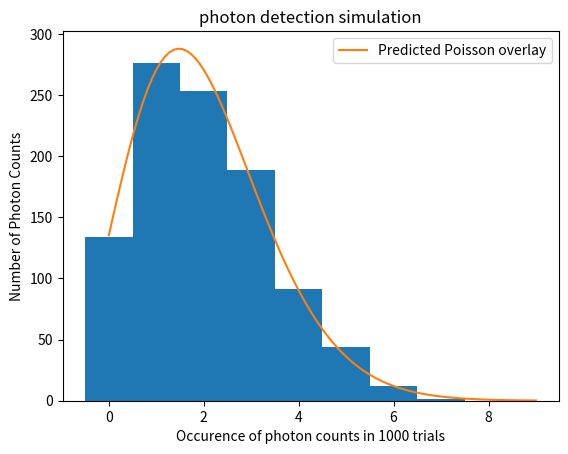

This chart was generated by the following Python code:
#!/usr/bin/env python3

# PURPOSE: Simulate photon collection and plot histogram. Overlay a poisson distibution

import numpy as np
from numpy.random import random
from matplotlib.pyplot import *
from scipy.special import factorial



N = 1000
p = .002


def Poisson(n):
	mu = N*p
	sigma = np.sqrt(mu)
	return (mu**n)*(np.exp(-mu))/factorial(n)

						# Poisson Distribution definition


def PhotCount(p):
	count = 0
	for i in random(1000):
		if i <= .002:
			count += 1
	return count

						# generate 1000 random number between 0 and 1
						# if a number < .002 (tantamount to the probability)
						# it gets appended to a list called "count"
counts = []
trials = []
for i in range(N):
	count =  PhotCount(p)
	counts.append(count)
	trials.append(i)


trials = np.asarray(trials)
counts = np.asarray(counts)

						# call that 1000 counts 1000 times, each time appending
						# the output (and trial number index) to lists
						# convert the lists to arrays for ease of graphing


x = np.linspace(0,np.max(counts)+2,100)

						# Establish many x values for the Poisson graph to
						# appear smooth				

width = 1
thebins = np.arange(counts.min(), counts.max() + width + 1, width) - 0.5

						# This correction undoes a problem inherent with the
						# hist() method. Namely, the bins lower edge is closed
						# and upper edge is open... except for the last bin 
						# which is closed at the top. This has the effect of
						# sorting values into bins they don't belong to and
						# leaving gaps. Setting bins to the above corrects this
						# by placing everything to a have interval, 
						# (eg. 1 --> 1.5), all values are correctly sorted down

fig, ax = subplots()
ax.hist(counts,thebins)
ax.plot(x,1000*Poisson(x),label="Predicted Poisson overlay")
ax.legend()
title("photon detection simulation")
xlabel("Occurence of photon counts in 1000 trials")
ylabel("Number of Photon Counts")
fig.show()

input("Showing plot. Press <enter> to exit.\n (Plot not saved automatically)")


